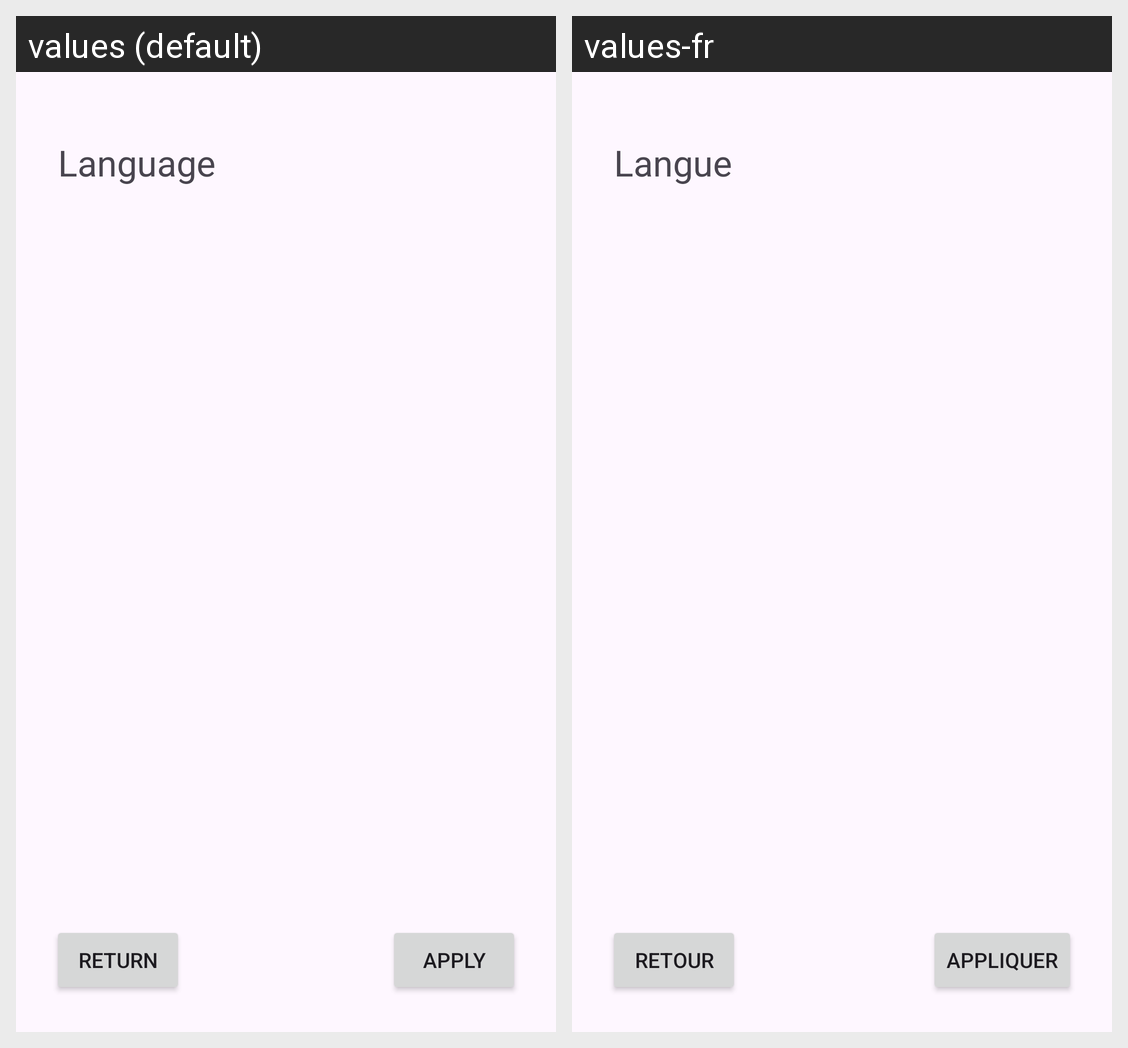

The Android screen above is rendered under two locales of the same app. Produce the string resources it draws, with the default and per-locale values.
Android screen res/layout/activity_settings.xml rendered under 2 locales, left to right: values (default), values-fr. Device: Nexus 5 (rendered at 1080×1920; each locale shown at half size, 540×960, under a caption strip naming it); theme Theme.What2Play.
Strings drawn on this screen, with the default value and each locale's value (text and hints the layout hard-codes, and strings that could not be matched under every locale, appear in the picture but are not listed):

langue
  values: Language
  values-fr: Langue

apply
  values: Apply
  values-fr: Appliquer

back
  values: Return
  values-fr: Retour
